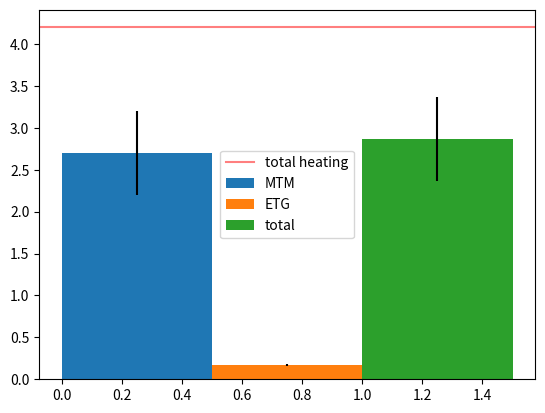

Here is the Python script that generated this plot:
import numpy as np
import matplotlib.pyplot as plt
import pandas as pd

#https://matplotlib.org/3.3.3/api/_as_gen/matplotlib.pyplot.bar.html
width=0.5
labels = ['MTM', 'ETG']#, 'Neoclassical']#, 'Other'
#colors=['orange','blue']
sizes = [2.7, 0.17]#, 0]
error = [0.5,0.01]#,0]
total_heating=4.2
neo=total_heating-np.sum(sizes)

locations=np.arange(0.5*width,0.5*width+float(len(labels))*width+0.00001,width)

total=np.sum(sizes)
total_error=0
for i in error:
	total_error=total_error+i**2.

total_error=np.sqrt(total_error)

plt.clf()
# Pie chart, where the slices will be ordered and plotted counter-clockwise:
for i in range(len(sizes)):
	plt.bar(locations[i], sizes[i], width, yerr=error[i],label=labels[i])

plt.bar(locations[-1], total, width, yerr=total_error,label='total')

plt.axhline(total_heating,color='red',alpha=0.5,label='total heating')

plt.legend()

plt.show()

